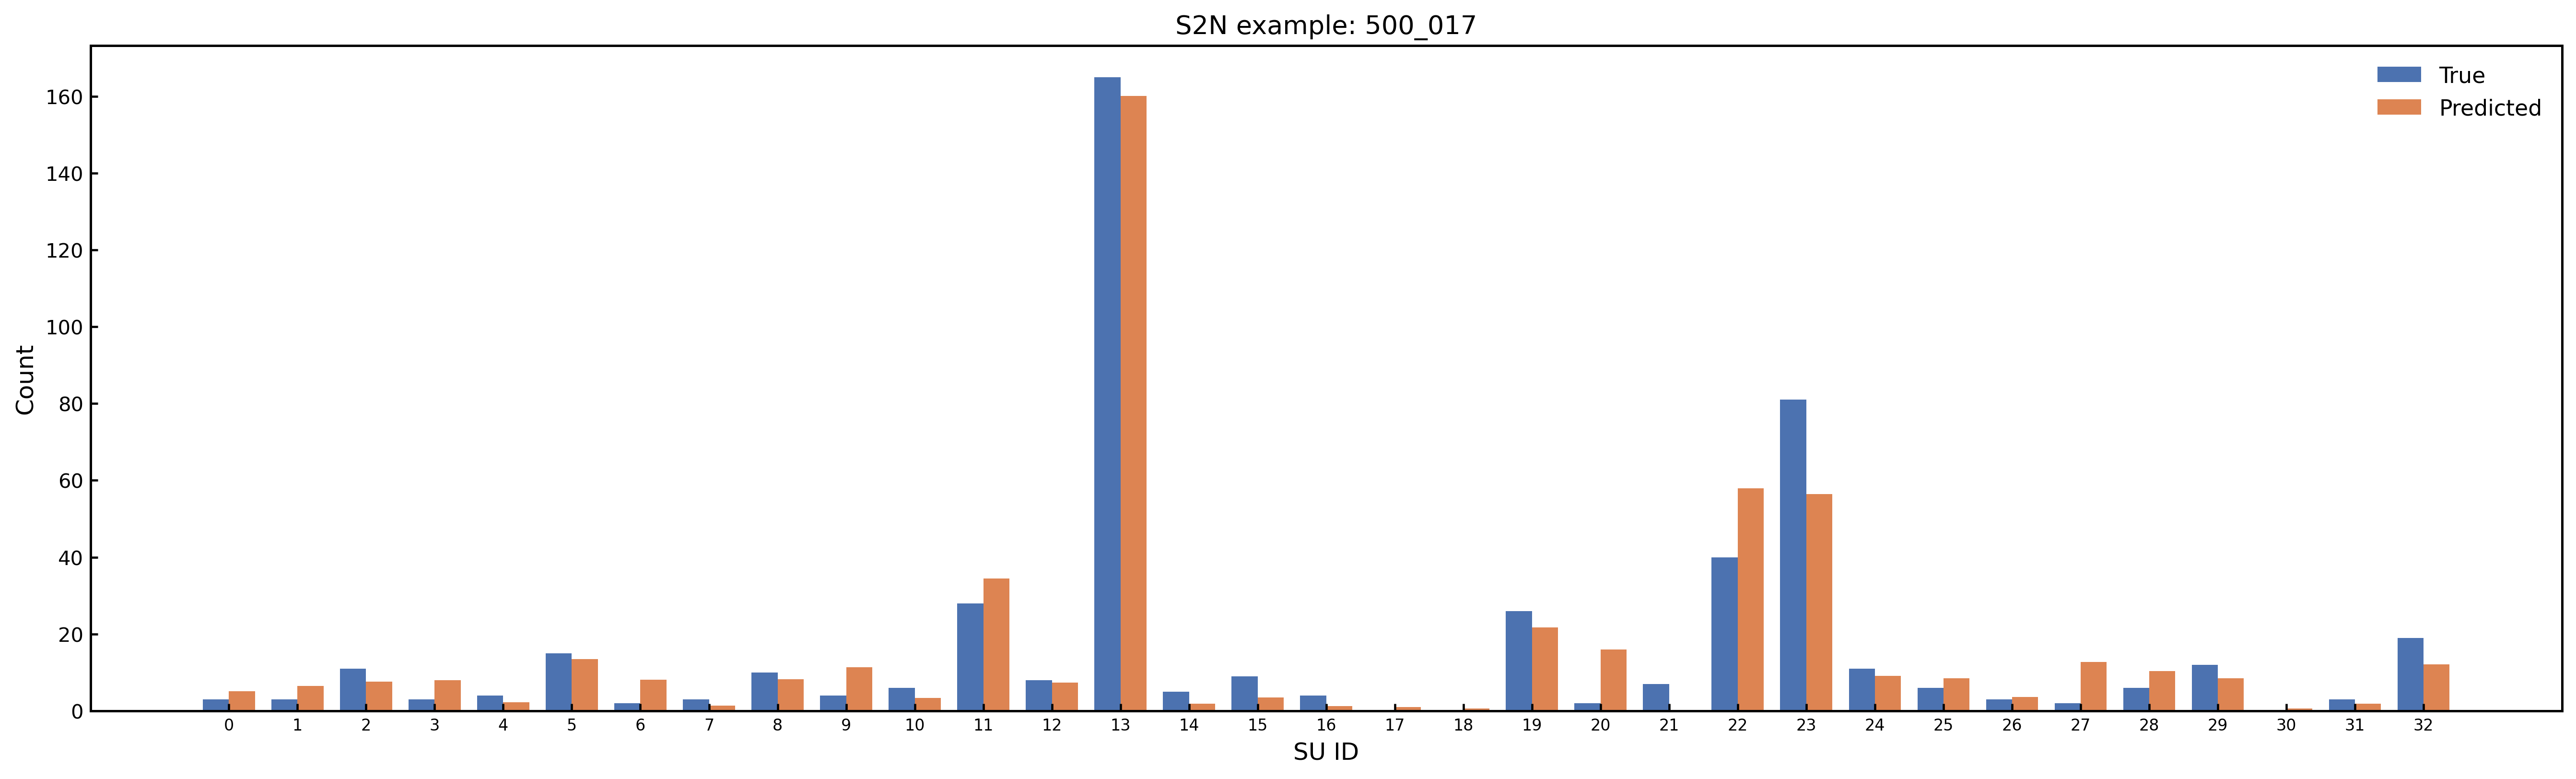

The table this chart was drawn from, first rows:
SU_Index, SU_Name, Predicted_Count, Predicted_Rounded, True_Count, Abs_Error
0, Amide_Group, 5.078, 5, 3.0, 2.078
1, Carboxylic_Acid, 6.465, 6, 3.0, 3.465
2, Ester_Group, 7.579, 8, 11.0, 3.421
3, Aldehyde_Ketone_C, 7.958, 8, 3.0, 4.958
4, Nitrile_C, 2.214, 2, 4.0, 1.786
5, O_Substituted_Aro_C, 13.51, 14, 15.0, 1.487
6, N_Substituted_Aro_C, 8.109, 8, 2.0, 6.109
7, S_Substituted_Aro_C, 1.395, 1, 3.0, 1.605
8, X_Substituted_Aro_C, 8.172, 8, 10.0, 1.828
9, Keto_Substituted_Aro_C, 11.31, 11, 4.0, 7.315
10, Aryl_Substituted_Aro_C, 3.316, 3, 6.0, 2.684
11, Alkyl_Substituted_Aro_C, 34.46, 34, 28.0, 6.463
12, Aromatic_Bridgehead_C, 7.38, 7, 8.0, 0.6195
13, Carbocyclic_Aro_CH, 160.1, 160, 165.0, 4.916
14, Vinyllic_Cq, 1.886, 2, 5.0, 3.114
15, Vinyllic_CH, 3.419, 3, 9.0, 5.581
16, Vinyllic_CH2, 1.263, 1, 4.0, 2.737
17, Alkynyl_Cq, 0.9759, 1, 0.0, 0.9759
18, Alkynyl_CH, 0.6295, 1, 0.0, 0.6295
19, Alcohol_Ether_C, 21.69, 22, 26.0, 4.308
20, Amine_C, 15.93, 16, 2.0, 13.93
21, Halogenated_C, 0.08324, 0, 7.0, 6.917
22, Alkyl_CH3, 57.89, 58, 40.0, 17.89
23, Alkyl_CH2, 56.45, 56, 81.0, 24.55
24, Alkyl_CH, 9.098, 9, 11.0, 1.902
25, Alkyl_Cq, 8.447, 8, 6.0, 2.447
26, Heterocyclic_N, 3.625, 4, 3.0, 0.6252
27, Amine_Nitrogen, 12.7, 13, 2.0, 10.7
28, Hydroxyl_O, 10.39, 10, 6.0, 4.393
29, Ether_O, 8.427, 8, 12.0, 3.573
30, Heterocyclic_S, 0.5567, 1, 0.0, 0.5567
31, Thioether_S, 1.84, 2, 3.0, 1.16
32, Halogen_X, 12.09, 12, 19.0, 6.906
